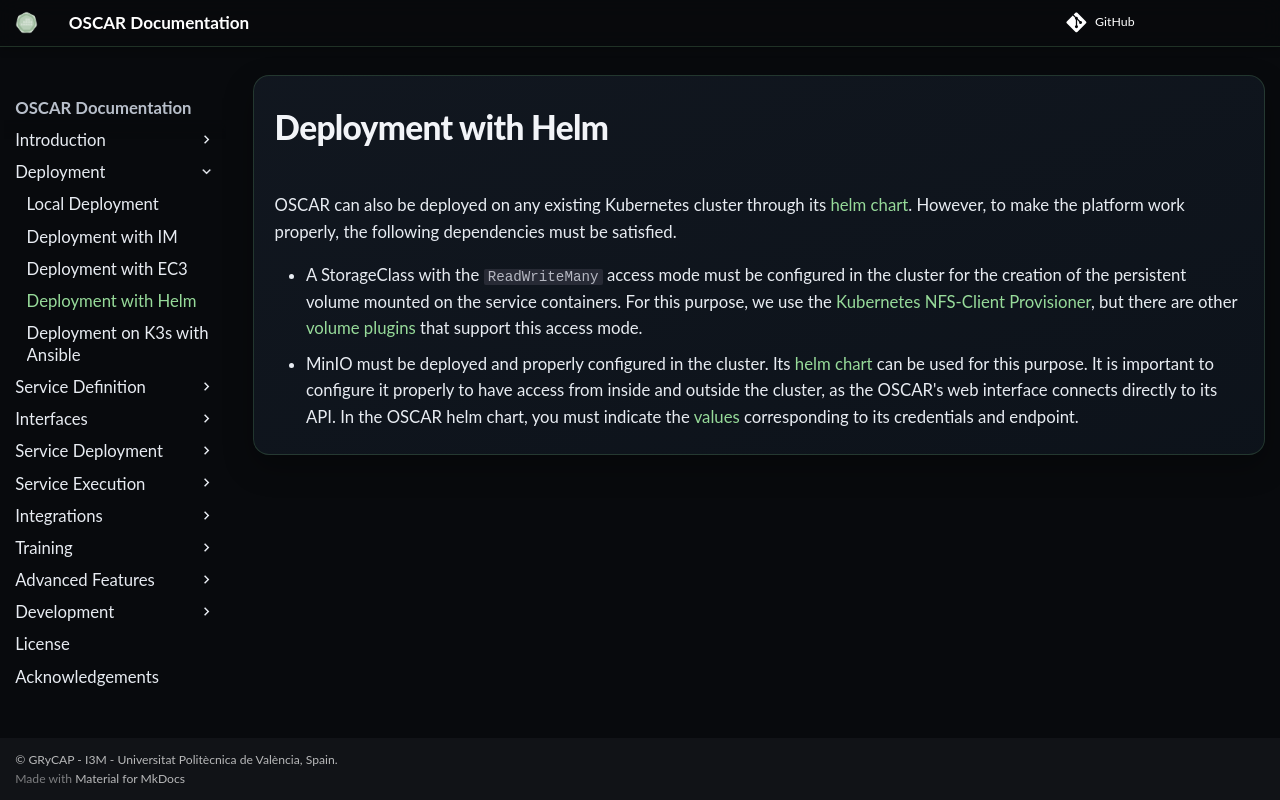

repository: grycap/oscar · page: v4.2.0/deploy-helm/index.html · generator: mkdocs

# Deployment with Helm

OSCAR can also be deployed on any existing Kubernetes cluster through its
[helm chart](https://github.com/grycap/helm-charts/tree/master/oscar).
However, to make the platform work properly, the following dependencies must
be satisfied.

- A StorageClass with the `ReadWriteMany` access mode must be configured in
    the cluster for the creation of the persistent volume mounted on the service
    containers. For this purpose, we use the
    [Kubernetes NFS-Client Provisioner](https://github.com/kubernetes-sigs/nfs-subdir-external-provisioner),
    but there are other
    [volume plugins](https://kubernetes.io/docs/concepts/storage/persistent-volumes/#access-modes)
    that support this access mode.
- MinIO must be deployed and properly configured in the cluster. Its
    [helm chart](https://github.com/minio/helm) can be used
    for this purpose. It is important to configure it properly to have access from
    inside and outside the cluster, as the OSCAR's web interface connects directly
    to its API. In the OSCAR helm chart, you must indicate the
    [values](https://github.com/grycap/helm-charts/tree/master/oscar#configuration)
    corresponding to its credentials and endpoint.
